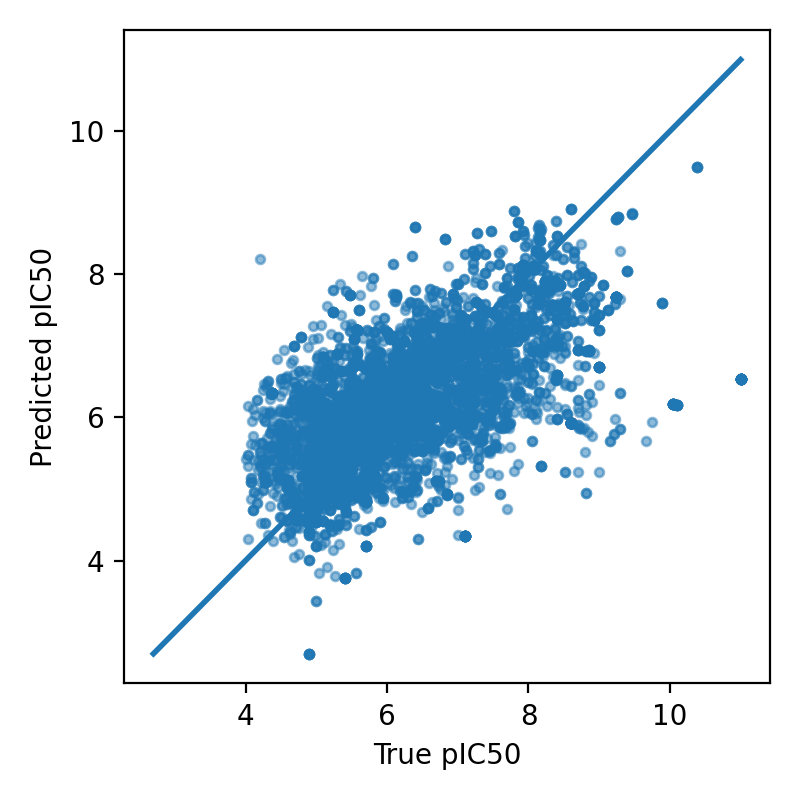

Values plotted in this chart, from the file beside it:
Smiles, y_true, y_pred
[C-]#[N+][C@@]1(C)CC[C@H]2[C@H]3[C@H]4[C…, 6.68, 6.598
C[C@@H]1CC[C@H]2C(COCc3ccccc3)=C(C(F)(F)…, 7.7, 7.502
[C-]#[N+][C@@]1(C)CC[C@H]2[C@H]3[C@@H]4[…, 8.05, 7.295
CCCN(CCC)CCN1C(=O)[C@@H]2C(C(=O)Nc3cc(Cl…, 5.52, 6.772
COc1ccc(-n2ncc(Oc3cccc(C)c3)c(Nc3cccc(C(…, 5.12, 5.542
COc1ccc(CNC(=O)c2ccc(N3C(=O)[C@@H]4Cc5c(…, 5.16, 5.445
CCC(CC)c1cc([C@H]2CN3CC[C@H]2C[C@@H]3CNS…, 5.41, 5.966
COC1=CC(c2ccc[nH]2)=N/C1=C\c1[nH]ccc1Cc1…, 7.08, 7.332
CC[C@H]1OC(=O)[C@H](C)[C@@H](O[C@H]2C[C@…, 7.2, 6.733
CCCC(=O)O[C@H]1CC[C@@H]2C(=C[C@H](OC)[C@…, 5.16, 5.313
CC1=C(/C=C/C(C)=C/C=C/C(C)=C\C(=O)O)C(C)…, 4.9, 4.399
CN(C)S(=O)(=O)c1ccc2c(c1)/C(=C/c1cc3c([n…, 5.4, 5.936
CC1=C(/C=C/C(C)=C/C=C/C(C)=C\C(=O)O)C(C)…, 4.9, 4.399
CCN(CC)CCCNCCNc1ccnc2cc(Cl)ccc12, 6.89, 6.969
CCN(CC)CCCON1C(N)=NC(N)=NC1(C)C, 7.15, 6.708
CC1(C)N=C(N)N=C(N)N1OCCCOc1cccc(Cl)c1Cl, 8.72, 7.737
CC1(C(=O)O)C2CCC(O2)C1(C)C(=O)O, 5.7, 4.816
O=[N+]([O-])c1ccc(-c2nc(-c3ccc(F)cc3)c(-…, 5.5, 6.215
Cn1cc(C(=O)OCC2CCN(CCNS(C)(=O)=O)CC2)c2c…, 5.1, 4.558
CN(C)c1ccc(CC(=O)N[C@H]2CNC[C@@H]2c2ccc(…, 6.68, 6.005
O=C(Nc1ccc(F)c(F)c1)C1CCC(Cn2cnc3ccccc3c…, 5.68, 5.168
O=C(CN(CCNc1ccnc2cc(Cl)ccc12)C(=O)c1ccnc…, 6.21, 6.534
Cc1cc(C(=O)OCC(N)=O)c(C)n1-c1ccc(F)cc1, 6.09, 6.832
Cc1cc(C(=O)OCC(N)=O)c(C)n1-c1ccc(F)cc1, 6.09, 6.833
COc1ccc2nc3cc(Cl)ccc3c(NCCCCNCCCNc3c4ccc…, 7.21, 7.667
CC[C@H](C)C(=O)O[C@@H]1[C@H]2C(C)=CC(=O)…, 7.35, 5.676
[C-]#[N+][C@@]1(C)CC[C@H]2[C@H]3[C@@H](C…, 5.77, 7.041
CCN(CC)CCCCCCCCCCCCNc1ccnc2cc(C(F)(F)F)c…, 8.3, 7.809
OC(CNC1CCCCCCC1)c1ccc(Cl)c(Cl)c1, 7.15, 5.495
Clc1cccc(C(c2ccc(CN3CCCC3)cc2)(c2nccs2)n…, 5.73, 5.98
Clc1ccc(C(c2ccccc2)(c2ccc(CN3CCNCC3)cc2)…, 7.08, 6.029
Clc1ccc(C(c2ccc(CN3CCCC3)cc2)(c2nccs2)n2…, 7.1, 5.849
Clc1ccc(C(c2ccc(CN3CCCC3)cc2)(c2cccs2)n2…, 5.17, 6.723
CCC[N+](C)(C)CC(C)(C)CN1C(=O)c2cccc3cccc…, 5.01, 5.913
Clc1ccc2c(NCCCNCc3ccc(-c4ccncc4)s3)ccnc2…, 7.44, 7.47
COc1ccc2nc(NCCCN3CCN(CCCNc4nc5ccc(OC)cc5…, 7.1, 6.229
COc1ccc2nc(NCCCN3CCN(CCCNc4nc5ccc(OC)cc5…, 7.1, 6.229
CCN(CC)C1CCC(Nc2ccnc3cc(Cl)ccc23)CC1, 7.24, 7.414
CCN(CC)C1CCCC(Nc2ccnc3cc(Cl)ccc23)C1, 6.95, 7.255
CC1(C)N=C(N)N=C(N)N1c1ccc(Cl)cc1, 5.62, 6.189
C/C=C1/CN2[C@@H](C3=C[C@@H]4[C@@H]5N(C3=…, 6.22, 4.885
CC[C@H]1OC(=O)[C@H](C)[C@@H](O[C@H]2C[C@…, 5.58, 7.228
[C-]#[N+][C@@]1(C)CC[C@H]2[C@H]3[C@@H](C…, 5.89, 7.285
CC[C@H]1OC(=O)[C@H](C)[C@@H](O[C@H]2C[C@…, 5.58, 7.228
CC[C@H]1OC(=O)[C@H](C)[C@@H](O[C@H]2C[C@…, 5.58, 7.228
C[C@@]12C(=O)OC(=O)[C@]1(C)[C@H]1CC[C@@H…, 5.4, 3.76
CCCCCCCCCCCCCC(=O)O[C@@H]1[C@@H](C)[C@@]…, 4.9, 5.162
CCCCCCCCCCCCCC(=O)O[C@@H]1[C@@H](C)[C@@]…, 4.9, 5.161
COc1ccc2nc3cc(Cl)ccc3c(Nc3ccc(Nc4nc(NCCN…, 8.1, 7.54
Clc1ccccc1C(c1ccccc1)(c1ccccc1)n1ccnc1, 6.6, 5.585
CC(=O)[C@H]1CC[C@H]2[C@@H]3CCC4=CC(=O)CC…, 4.9, 4.653
Clc1ccccc1C(c1ccccc1)(c1ccccc1)n1ccnc1, 6.6, 5.584
COc1ccc2nc3cc(Cl)ccc3c(NCCCCCCCCCCNc3c4c…, 7.24, 7.199
Cc1cc2c(C(C)C)c(O)c(O)c(C=O)c2c(O)c1-c1c…, 4.89, 4.719
CCCN(CCCNc1ccnc2cc(Cl)ccc12)Cc1cc(O)ccc1…, 8.54, 7.142
CCCN(CCCCNc1ccnc2cc(Cl)ccc12)Cc1cc(O)ccc…, 8.05, 7.307
CCCN(CCCNc1ccnc2cc(Cl)ccc12)Cc1ccccc1O, 8.74, 7.367
O=C(CN(CCNc1ccnc2cc(Cl)ccc12)C(=O)c1ccnc…, 6.21, 6.534
COc1ccc(/C=C/C(=O)/C=C/c2ccc(OCc3cn([C@H…, 5.82, 5.359
CC1=CC[C@@H](O)[C@]2(C)CC[C@@H]3C(=C(C)C…, 4.22, 4.521
... 5,920 more rows
